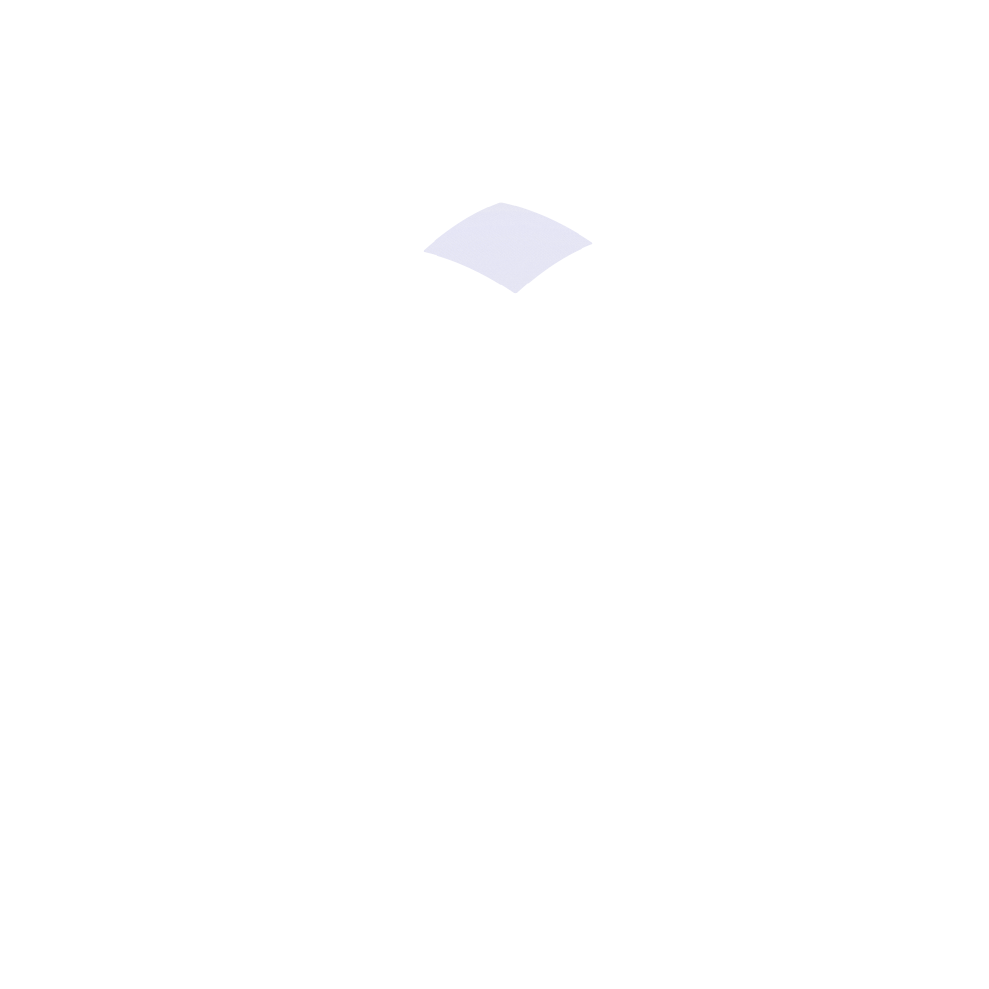

The script that saved this image:
import matplotlib
matplotlib.use('Agg')
import matplotlib.pyplot as plt
from matplotlib import cm, colors
from mpl_toolkits.mplot3d import Axes3D
import numpy as np
import copy

global radPerDeg, fov, beta
radPerDeg = 2.*np.pi/360.
fov = 24*radPerDeg
beta = fov/2.

class line(object):
    ''' Line segment between two input points.
        Attributes: x,y,z give appropriate points'''
    n = 101 # Number of resolved points per line
    def __init__(self, pt1, pt2):
        self.pt1, self.pt2 = pt1, pt2
        t = np.linspace(0, 1, line.n)
        linePts = np.zeros([len(t),3])
        for i in range(len(linePts)):
            linePts[i] = self.pt1 + t[i]*(self.pt2-self.pt1)
        self.x, self.y, self.z = linePts[:,0], linePts[:,1], linePts[:,2]

class latLines(object):
    phi = np.linspace(0, 2*np.pi, 100)
    def __init__(self, theta_const):
        self.theta_const = theta_const
        self.x = np.sin(theta_const)*np.cos(latLines.phi)
        self.y = np.sin(theta_const)*np.sin(latLines.phi)
        self.z = np.cos(theta_const)
        
class longLines(object):
    theta = np.linspace(0, np.pi, 100)
    def __init__(self, phi_const):
        self.phi_const = phi_const
        self.x = np.sin(longLines.theta)*np.cos(phi_const)
        self.y = np.sin(longLines.theta)*np.sin(phi_const)
        self.z = np.cos(longLines.theta)        

class plane(object):
    '''Given three points in a plane (in quadrant 1), this object creates the plane, and
    then masks points not bound by the unique in-plane triangle defined by the points. '''
    n = line.n
    def __init__(self, pt1, pt2, pt3):
        self.pt1, self.pt2, self.pt3 = pt1, pt2, pt3
        self.normal = np.cross(self.pt2-self.pt1, self.pt3-self.pt1)  # normal vector to plane        
        
        # Plane eqn: a*x+b*y+c*z+d=0
        # [a,b,c] is the normal. Thus, we have to calculate d and we're set
        d = np.dot(self.normal, self.pt1) # any point is fine

        # calculate corresponding z on xG, yG
        self.z = (d - self.normal[0]*xG - self.normal[1]*yG) / self.normal[2]

def longLatLines(polarProj, ax):
    '''Draw longitude and latitude lines, given boolean value of 
    whether or not you visualize as polar projection'''
    phi_c = np.linspace(0., 360., 13)*radPerDeg # long lines, 30 deg sep
    if polarProj == False:
        theta_c = np.linspace(0., 180, 7)*radPerDeg # lat lines, 30 deg sep both hemi
    if polarProj == True:
        theta_c = np.linspace(0., 90., 4)*radPerDeg
    for i in range(len(theta_c)):
        latLine = latLines(theta_c[i])
        colorStr, alph, ls = 'black', 0.2, '-'
        if latLine.theta_const/radPerDeg == 90:
            colorStr, alph, ls = 'black', 0.8, '--'
        ax.plot(latLine.x, latLine.y, latLine.z, c=colorStr, alpha=alph, linestyle=ls)
    for i in range(len(phi_c)):
        longLine = longLines(phi_c[i])
        ax.plot(longLine.x, longLine.y, longLine.z, c='black', alpha=0.3)    

def rotation_matrix(axis, theta):
    """
    Return the rotation matrix associated with counterclockwise rotation about
    the given axis by theta radians (Euler-Rodrigues formula).
    """
    axis = np.asarray(axis)
    theta = np.asarray(theta)
    axis = axis/np.sqrt(np.dot(axis, axis))
    a = np.cos(theta/2)
    b, c, d = -axis*np.sin(theta/2)
    aa, bb, cc, dd = a*a, b*b, c*c, d*d
    bc, ad, ac, ab, bd, cd = b*c, a*d, a*c, a*b, b*d, c*d
    return np.array([[aa+bb-cc-dd, 2*(bc+ad), 2*(bd-ac)],
                     [2*(bc-ad), aa+cc-bb-dd, 2*(cd+ab)],
                     [2*(bd+ac), 2*(cd-ab), aa+dd-bb-cc]])

def phiRotation(startingVecs, phiRot):
    """
    Return input (x,y,z) points (passed as numpy array of shape 3*n*n) 
    by phiRot radians)
    """
    if np.shape(startingVecs)[0] != 3:
        print("Check input vector array to phiRotation.")
    zAxis = [0,0,1]
    rotatedVecs = np.zeros(np.shape(startingVecs))
    for i in range(np.shape(startingVecs)[1]):
        for j in range(np.shape(startingVecs)[2]):
                rotatedVecs[:,i,j] = np.dot(rotation_matrix(zAxis,phiRot), startingVecs[:,i,j])
    return rotatedVecs

if __name__ == '__main__':

    xMax, xMin = np.sin(fov/2), 0
    yMax, yMin = np.sin(fov/2), 0
    x, y = np.linspace(xMin, xMax, 101), np.linspace(yMin, yMax, 101)
    xG, yG = np.meshgrid(x, y) # only grid defined is on 1st quadrant, 100x100-> 40k pts per patch at end.
    zSphOnG = np.sqrt(1 - xG**2 - yG**2)

    pts = np.array([[0,0,0], [0,0,np.cos(beta)], [0,np.sin(beta),np.cos(beta)], 
                    [np.sin(beta),np.sin(beta),np.cos(beta)], [np.sin(beta),0,np.cos(beta)]])

    lines = [line(pts[0],pts[1]), line(pts[0],pts[2]), 
             line(pts[0],pts[3]), line(pts[0],pts[4])]

    pl1 = plane(pts[0],pts[3],pts[4])
    pl2 = plane(pts[0],pts[3],pts[2])

    # actual view:
    zViewOnG = np.copy(zSphOnG)
    zViewOnG = np.where( (zViewOnG>pl1.z)&(zViewOnG>pl2.z), zViewOnG, np.nan)


    # MAKE PLOT
    plt.close('all')
    fig = plt.figure(figsize=(10,10))
    ax = fig.add_subplot(111, projection='3d')

    rot0 = np.array([xG, yG, zViewOnG])
    rot1 = phiRotation(rot0, np.pi/2.)
    rot2 = phiRotation(rot0, np.pi)
    rot3 = phiRotation(rot0, 3.*np.pi/2.)
    singleCamField = np.array([rot0, rot1, rot2, rot3])

    kwargs = dict(linewidth=0, rstride=1, cstride=1, color='blue', alpha=0.1)

    for i in range(len(singleCamField)):
        ax.plot_surface(singleCamField[i,0,:,:], singleCamField[i,1,:,:], \
                        singleCamField[i,2,:,:], **kwargs)
      
    ax.view_init(elev=35, azim=40)
    ax.set(xlim=[-1,1],ylim=[-1,1],zlim=[-1,1],aspect='equal')
    ax.set_axis_off()
    plt.tight_layout()
    plt.savefig('one_camera_field.png',dpi=128)
    plt.savefig('one_camera_field.pdf')
